Run: headless pygame with SDL's dummy video driver; simulated clock (each Clock.tick advances the game by its frame time, no real sleeping); random seed 0; keys injected as events and as key.get_pressed() state; no mouse input; restart key R tapped at the start of phases 3 and 4.
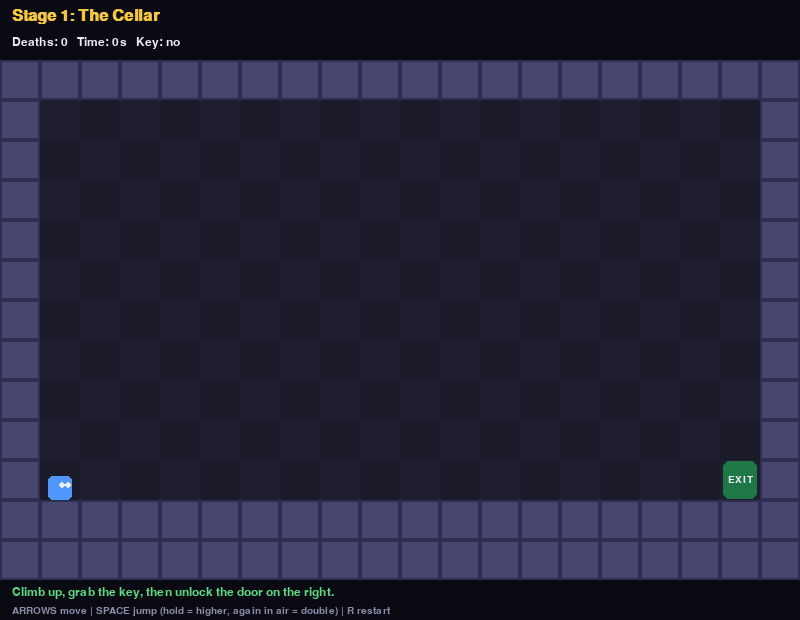
Frame 1 of 4 · flips 1–60 · no input
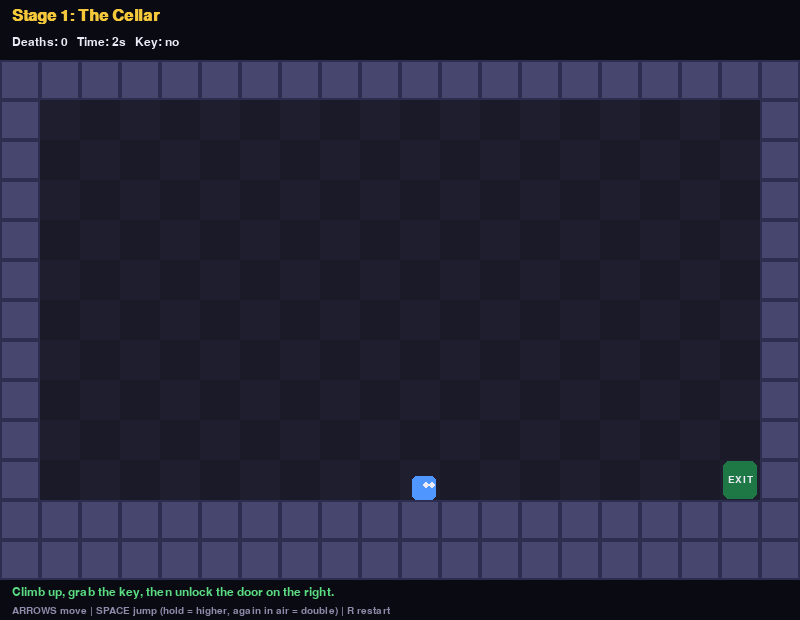
Frame 2 of 4 · flips 61–180 · tapped SPACE, RETURN · held RIGHT (→), D
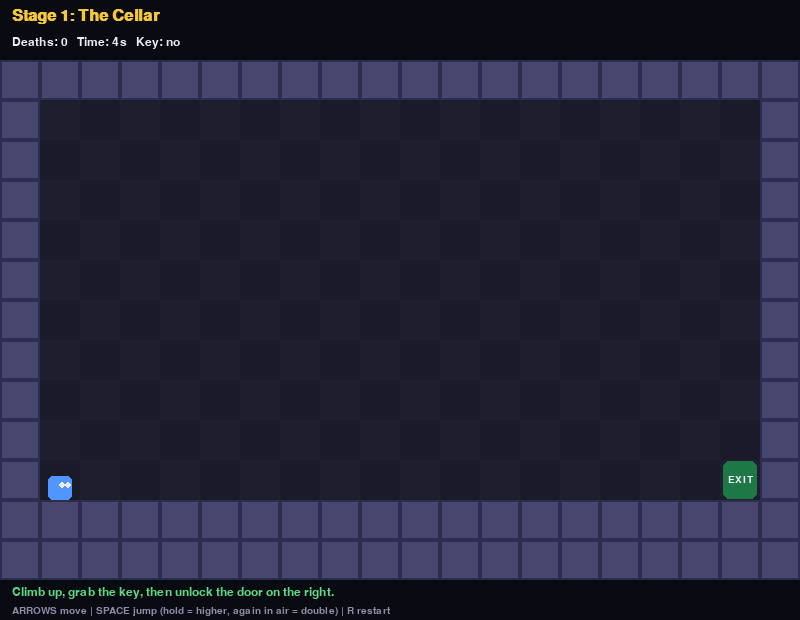
Frame 3 of 4 · flips 181–300 · tapped R · held DOWN (↓), S
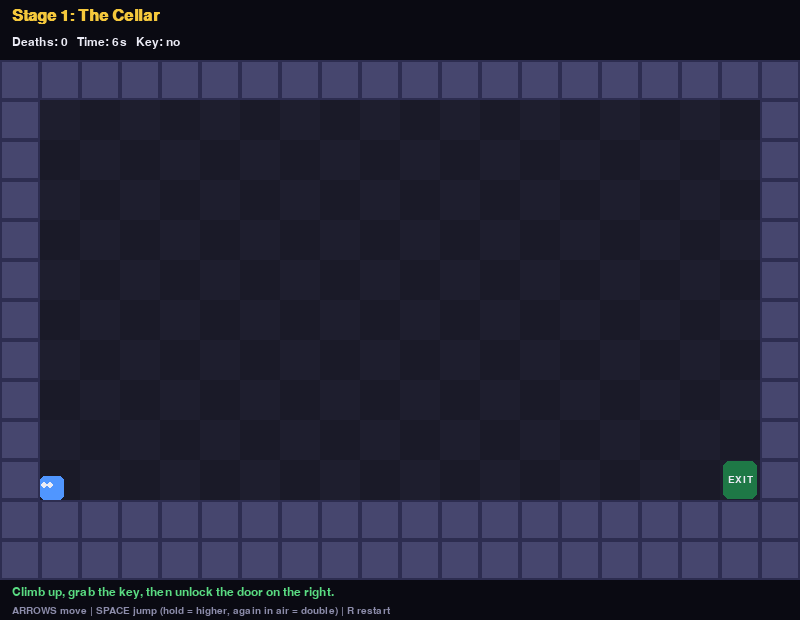
Frame 4 of 4 · flips 301–420 · tapped R · held LEFT (←), A, UP (↑), W

The pygame program that drew these frames:

"""
DUNGEON ESCAPE: I Wanna Be The Escapee
--------------------------------------
Side-view dungeon platformer with gravity. Run with the ARROW KEYS,
jump with SPACE. Find the key, open the door, reach the EXIT. Trust nothing.

  - gravity, variable-height jump and a double jump
  - hidden spikes that are invisible until they kill you
  - fake exits that kill you
  - fake walls you can walk through
  - patrolling monsters
  - instant restart (R) and a mark left where you died

Run:  pip install pygame
      python dungeon_escape.py

Controls
  LEFT / RIGHT (or A / D) : run
  SPACE (or UP / W)       : jump. Tap = short hop, hold = high jump.
                            Press again in mid-air for a double jump.
  R                       : restart the stage (after dying, or any time)
  ENTER                   : next stage (after clearing one)
  ESC                     : quit

Level tiles (text grid, every row must be 20 characters, 13 rows)
  #  wall / floor         .  empty air          P  player start
  E  real exit            X  FAKE exit (kills)  K  key
  D  locked door (touch it with the key)        S  visible spike
  H  HIDDEN spike (kills) F  fake wall (walkable, looks solid)
  G  monster walking left/right (turns at ledges and walls)
  V  flying monster moving up/down
  I  ice floor (歩くと滑る床)
"""
import math
import sys
import os
import pygame

# ----------------------------------------------------------------- settings
os.chdir(os.path.dirname(os.path.abspath(__file__)))
TILE = 40
COLS, ROWS = 20, 13
HUD_H = 60
FOOT_H = 40
SCREEN_W = COLS * TILE
SCREEN_H = ROWS * TILE + HUD_H + FOOT_H
FPS = 60

PLAYER_SIZE = 24
MOVE_SPEED = 190          # px/s
GRAVITY = 1800            # px/s^2
JUMP_SPEED = 650          # px/s  (about 2.9 tiles high)
JUMP_CUT = 0.45           # releasing SPACE early multiplies upward speed by this
MAX_FALL = 900
MAX_AIR_JUMPS = 1         # 1 = double jump, 0 = single jump only
COYOTE = 0.08             # seconds you can still jump after leaving a ledge
JUMP_BUFFER = 0.10        # seconds a jump press is remembered before landing

ENEMY_R = 12
ENEMY_SPEED = 110
ICE_ACCELERATION = 250     # 氷の上での加速度.低いと滑りやすい
ICE_FRICTION = 10           # 摩擦の値。低いと滑りやすい

BG = (10, 10, 18)
SKY_A = (26, 26, 40)
SKY_B = (30, 30, 46)
WALL_C = (70, 70, 110)
WALL_EDGE = (45, 45, 80)
WALL_ICE = (188,226,232)
WHITE = (235, 235, 245)
RED = (225, 50, 50)
GREEN = (90, 220, 130)
GOLD = (245, 200, 60)
BLUE = (80, 150, 255)

# ------------------------------------------------------------------- levels
# Design rule of thumb: a normal jump rises about 2 tiles and crosses about
# 2 tiles of gap, so keep ledges within that unless you want a double jump.
LEVELS = [
    {
        "name": "Stage 1: The Cellar",
        "hint": "Climb up, grab the key, then unlock the door on the right.",
        "grid": [
            "####################",
            "#..................#",
            "#..................#",
            "#..................#",
            "#..................#",
            "#..................#",
            "#..................#",
            "#..................#",
            "#..................#",
            "#..................#",
            "#P................E#",
            "####################",
            "####################",
        ],
    },
    {
        "name": "Stage 2: Trust Nothing",
        "hint": "That EXIT looks awfully close. Some walls aren't walls.",
        "grid": [
            "####################",
            "#..................#",
            "#..................#",
            "#..................#",
            "#..................#",
            "#..................#",
            "#..................#",
            "#..................#",
            "#..................#",
            "#..................#",
            "#P................E#",
            "####################",
            "####################",
        ],
    },
    {
        "name": "Stage 3: The Vault",
        "hint": "Climb to the key. The door needs it. Everything else wants you dead.",
        "grid": [
            "####################",
            "#..................#",
            "#..................#",
            "#..................#",
            "#..................#",
            "#..................#",
            "#..................#",
            "#..................#",
            "#..................#",
            "#..................#",
            "#P................E#",
            "####################",
            "####################",
        ],
    },
    {
        "name": "Stage 4: The Cellar",
        "hint": "Climb up, grab the key, then unlock the door on the right.",
        "grid": [
            "####################",
            "#..................#",
            "#..................#",
            "#....#.............#",
            "#....#.K...........#",
            "#....#.............#",
            "#....#S.G..........#",
            "#....#IIIII........#",
            "#..................#",
            "#................DD#",
            "#P...........H...DE#",
            "####IIIIIIIIII######",
            "####################",
            ],
        },
        {
            "name": "Stage 5: The Cellar",
            "hint": "Climb up, grab the key, then unlock the door on the right.",
            "grid": [
            "####################",
            "#..................#",
            "#..................#",
            "#..................#",
            "#..................#",
            "#..................#",
            "#..................#",
            "#..................#",
            "#..................#",
            "#..................#",
            "#P................E#",
            "####################",
            "####################",
            ],
            },
        {
            "name": "Stage 6: The Cellar",
            "hint": "Climb up, grab the key, then unlock the door on the right.",
            "grid": [
            "####################",
            "#..................#",
            "#..................#",
            "#..................#",
            "#..................#",
            "#..................#",
            "#..................#",
            "#..................#",
            "#..................#",
            "#..................#",
            "#P................E#",
            "####################",
            "####################",
            ],
            }
]


# -------------------------------------------------------------------- world
def overlap(a, b):
    """a, b are (left, top, right, bottom)."""
    return a[0] < b[2] and a[2] > b[0] and a[1] < b[3] and a[3] > b[1]


def tile_box(tx, ty):
    return (tx * TILE, ty * TILE, (tx + 1) * TILE, (ty + 1) * TILE)


def spike_box(tx, ty):
    """Spikes only hurt in the lower half of their tile."""
    return (tx * TILE + 8, ty * TILE + TILE / 2,
            (tx + 1) * TILE - 8, (ty + 1) * TILE)


class Enemy:
    def __init__(self, x, y, dx, dy, walker):
        self.x, self.y, self.dx, self.dy, self.walker = x, y, dx, dy, walker

    def update(self, dt, world):
        nx = self.x + self.dx * ENEMY_SPEED * dt
        ny = self.y + self.dy * ENEMY_SPEED * dt
        lead_x = nx + self.dx * ENEMY_R
        lead_y = ny + self.dy * ENEMY_R
        turn = world.solid_px(lead_x, lead_y)
        if self.walker and not turn:
            # turn around at ledges: no floor just below the leading edge
            turn = not world.solid_px(lead_x, self.y + ENEMY_R + 2)
        if turn:
            self.dx, self.dy = -self.dx, -self.dy
        else:
            self.x, self.y = nx, ny

    def hits(self, box):
        cx = min(max(self.x, box[0]), box[2])
        cy = min(max(self.y, box[1]), box[3])
        return math.hypot(self.x - cx, self.y - cy) < ENEMY_R - 2


class World:
    """One stage: tiles, player physics, monsters and all the rules."""

    def __init__(self, grid):
        self.walls, self.fake_walls, self.Ice_walls, self.doors = set(), set(), set(), set()
        self.keys, self.spikes, self.hidden = set(), set(), set()
        self.fake_exits = set()
        self.exit = None
        self.enemies = []
        self.px = self.py = TILE * 1.5
        for y, row in enumerate(grid):
            for x, ch in enumerate(row):
                p = (x, y)
                cx, cy = x * TILE + TILE / 2, y * TILE + TILE / 2
                if ch == "#":
                    self.walls.add(p)
                elif ch == "F":
                    self.fake_walls.add(p)
                elif ch == "I":
                    self.Ice_walls.add(p)
                elif ch == "D":
                    self.doors.add(p)
                elif ch == "K":
                    self.keys.add(p)
                elif ch == "S":
                    self.spikes.add(p)
                elif ch == "H":
                    self.hidden.add(p)
                elif ch == "E":
                    self.exit = p
                elif ch == "X":
                    self.fake_exits.add(p)
                elif ch == "G":      # sits on the floor
                    self.enemies.append(
                        Enemy(cx, (y + 1) * TILE - ENEMY_R, 1, 0, True))
                elif ch == "V":
                    self.enemies.append(Enemy(cx, cy, 0, 1, False))
                elif ch == "P":
                    self.px = cx
                    self.py = (y + 1) * TILE - PLAYER_SIZE / 2
        # physics state
        self.vy = 0.0
        self.vx = 0.0
        self.on_ground = False
        self.air_jumps = MAX_AIR_JUMPS
        self.coyote = 0.0
        self.jump_buffer = 0.0
        self.jump_held = False
        self.facing = 1
        # game state
        self.has_key = False
        self.dead = None
        self.cleared = False
        self.message = ""

    # ---- queries ---------------------------------------------------------
    def solid(self, tx, ty):
        if not (0 <= tx < COLS and 0 <= ty < ROWS):
            return True
        return (tx, ty) in self.walls or (tx, ty) in self.doors or (tx, ty) in self.Ice_walls

    def solid_px(self, x, y):
        return self.solid(math.floor(x / TILE), math.floor(y / TILE))

    def player_box(self):
        h = PLAYER_SIZE / 2
        return (self.px - h, self.py - h, self.px + h, self.py + h)

    def on_ice(self):
        """プレイヤーのX軸が氷床と重なっている間は氷床として扱う。"""
        left_tx = math.floor((self.px - PLAYER_SIZE / 4) / TILE)
        right_tx = math.floor((self.px + PLAYER_SIZE / 4) / TILE)
        return any(
            (tx, ty) in self.Ice_walls
            for tx in (left_tx, right_tx)
            for ty in range(ROWS)
        )

    # ---- input -----------------------------------------------------------
    def jump_pressed(self):
        self.jump_held = True
        self.jump_buffer = JUMP_BUFFER

    def jump_released(self):
        self.jump_held = False
        if self.vy < 0:                      # let go early = shorter jump
            self.vy *= JUMP_CUT

    def _do_jump(self):
        self.vy = -JUMP_SPEED
        self.on_ground = False
        self.coyote = 0.0
        self.jump_buffer = 0.0
        if not self.jump_held:               # tapped and released already
            self.vy *= JUMP_CUT

    # ---- movement --------------------------------------------------------
    def _move_axis(self, dx, dy):
        """Move along one axis and push out of solid tiles. True if blocked."""
        h = PLAYER_SIZE / 2
        hit = False
        self.px += dx
        self.py += dy
        l, t, r, b = self.player_box()
        for ty in range(math.floor(t / TILE), math.floor((b - 0.001) / TILE) + 1):
            for tx in range(math.floor(l / TILE), math.floor((r - 0.001) / TILE) + 1):
                if self.solid(tx, ty):
                    hit = True
                    if dx > 0:
                        self.px = tx * TILE - h
                    elif dx < 0:
                        self.px = (tx + 1) * TILE + h
                    if dy > 0:
                        self.py = ty * TILE - h
                    elif dy < 0:
                        self.py = (ty + 1) * TILE + h
                    l, t, r, b = self.player_box()
        return hit

    def die(self, reason):
        if not self.dead:
            self.dead = reason

    def _open_door(self, start):
        """Unlock a door and every door tile connected to it."""
        stack = [start]
        while stack:
            t = stack.pop()
            if t in self.doors:
                self.doors.discard(t)
                x, y = t
                stack += [(x + 1, y), (x - 1, y), (x, y + 1), (x, y - 1)]

    def update(self, dt, dirx):
        if self.dead or self.cleared:
            return

        # ---- jumping (coyote time, jump buffer, double jump)
        self.coyote = max(0.0, self.coyote - dt)
        self.jump_buffer = max(0.0, self.jump_buffer - dt)
        if self.on_ground:
            self.coyote = COYOTE
            self.air_jumps = MAX_AIR_JUMPS
        if self.jump_buffer > 0:
            if self.on_ground or self.coyote > 0:
                self._do_jump()
            elif self.air_jumps > 0:
                self.air_jumps -= 1
                self._do_jump()

        # ---- 滑る床
        target_vx = dirx * MOVE_SPEED
        if self.on_ice():
            if dirx:
                # ゆっくりと加速
                if self.vx < target_vx:
                    self.vx = min(target_vx, self.vx + ICE_ACCELERATION * dt)
                elif self.vx > target_vx:
                    self.vx = max(target_vx, self.vx - ICE_ACCELERATION * dt)
            else:
                # 滑り続ける
                if self.vx > 0:
                    self.vx = max(0.0, self.vx - ICE_FRICTION * dt)
                elif self.vx < 0:
                    self.vx = min(0.0, self.vx + ICE_FRICTION * dt)
        else:
            if dirx:
                self.vx = target_vx
            else:
                self.vx = 0.0
        if dirx:
            self.facing = dirx
        if abs(self.vx) > 0:
            hit = self._move_axis(self.vx * dt, 0)
            if hit:
                self.vx = 0.0
        self.vy = min(self.vy + GRAVITY * dt, MAX_FALL)
        dy = self.vy * dt
        self.on_ground = False
        if self._move_axis(0, dy):
            if dy > 0:
                self.on_ground = True
            self.vy = 0.0

        box = self.player_box()

        for e in self.enemies:
            e.update(dt, self)
            if e.hits(box):
                self.die("A monster got you.")

        # ---- doors: touch with the key to unlock
        pad = (box[0] - 4, box[1] - 4, box[2] + 4, box[3] + 4)
        for d in list(self.doors):
            if d in self.doors and overlap(pad, tile_box(*d)):
                if self.has_key:
                    self._open_door(d)
                    self.has_key = False
                    self.message = "Door unlocked!"
                else:
                    self.message = "The door is locked. Find a key."

        tile = (math.floor(self.px / TILE), math.floor(self.py / TILE))
        if tile in self.keys:
            self.keys.discard(tile)
            self.has_key = True
            self.message = "You got the key!"

        for p in self.spikes | self.hidden:
            if overlap(box, spike_box(*p)):
                self.die("Spikes!" if p in self.spikes else
                         "Hidden spikes! Nobody warned you.")
        if tile in self.fake_exits:
            self.die("That exit was fake!")
        if tile == self.exit:
            self.cleared = True


# --------------------------------------------------------------------- game
class Game:
    def __init__(self):
        pygame.init()
        self.screen = pygame.display.set_mode((SCREEN_W, SCREEN_H))
        pygame.display.set_caption("DUNGEON ESCAPE: I Wanna Be The Escapee")
        self.clock = pygame.time.Clock()
        self.font = pygame.font.SysFont("consolas", 18)
        self.small = pygame.font.SysFont("consolas", 15)
        self.title = pygame.font.SysFont("consolas", 24, bold=True)
        self.big = pygame.font.SysFont("consolas", 64, bold=True)
        self.deaths = 0
        self.total_time = 0.0
        self.shake = 0
        self.markers = [[] for _ in LEVELS]    # where you died, per stage
        self.level_idx = 0
        self.load(0)

    def load(self, idx):
        self.level_idx = idx
        self.level = LEVELS[idx]
        self.restart()

    def restart(self):
        self.world = World(self.level["grid"])
        self.world.message = self.level["hint"]
        self.death_counted = False

    # ---- drawing ---------------------------------------------------------
    def draw_tiles(self, ox, oy):
        w = self.world
        revealed = bool(w.dead)
        for y in range(ROWS):
            for x in range(COLS):
                p = (x, y)
                rect = pygame.Rect(ox + x * TILE, oy + y * TILE, TILE, TILE)
                if p in w.walls or p in w.fake_walls or p in w.Ice_walls:
                    pygame.draw.rect(self.screen, WALL_C, rect)
                    pygame.draw.rect(self.screen, WALL_EDGE, rect, 2)
                    if revealed and p in w.fake_walls:
                        pygame.draw.rect(self.screen, GREEN, rect, 2)
                    if p in w.Ice_walls:
                        pygame.draw.rect(self.screen, WALL_ICE, rect)
                    continue
                

                pygame.draw.rect(self.screen,SKY_A if (x + y) % 2 else SKY_B, rect)
                c = rect.center
                if p in w.doors:
                    pygame.draw.rect(self.screen, (140, 90, 40), rect.inflate(-4, 0))
                    pygame.draw.circle(self.screen, GOLD, c, 6)
                elif p in w.keys:
                    pygame.draw.circle(self.screen, GOLD, (c[0] - 6, c[1]), 7, 3)
                    pygame.draw.line(self.screen, GOLD, c, (c[0] + 12, c[1]), 3)
                    pygame.draw.line(self.screen, GOLD, (c[0] + 9, c[1]),
                                     (c[0] + 9, c[1] + 6), 3)
                elif p == w.exit or p in w.fake_exits:
                    pygame.draw.rect(self.screen, (30, 120, 70),
                                     rect.inflate(-6, -2), border_radius=6)
                    t = self.small.render("EXIT", True, WHITE)
                    self.screen.blit(t, t.get_rect(center=c))
                elif p in w.spikes or (revealed and p in w.hidden):
                    for i in range(3):
                        bx = rect.left + 4 + i * 11
                        pygame.draw.polygon(self.screen, (200, 200, 210), [
                            (bx, rect.bottom - 1), (bx + 6, rect.centery),
                            (bx + 12, rect.bottom - 1)])

    def draw_world(self):
        ox = int((self.shake % 4 - 2) * 2) if self.shake else 0
        oy = HUD_H
        self.draw_tiles(ox, oy)
        for mx, my in self.markers[self.level_idx]:
            t = self.font.render("x", True, (170, 50, 50))
            self.screen.blit(t, t.get_rect(center=(ox + mx, oy + my)))
        for e in self.world.enemies:
            c = (int(ox + e.x), int(oy + e.y))
            pygame.draw.circle(self.screen, RED, c, ENEMY_R)
            for s in (-4, 4):
                pygame.draw.circle(self.screen, WHITE, (c[0] + s, c[1] - 2), 3)
        l, t, r, b = self.world.player_box()
        body = pygame.Rect(int(ox + l), int(oy + t), PLAYER_SIZE, PLAYER_SIZE)
        pygame.draw.rect(self.screen, BLUE, body, border_radius=5)
        eye = 14 if self.world.facing > 0 else 4
        for s in (eye, eye + 6):
            pygame.draw.circle(self.screen, WHITE, (body.x + s, body.y + 9), 3)
        if self.world.has_key:
            pygame.draw.circle(self.screen, GOLD, (body.right, body.top), 5)

    def draw_hud(self):
        self.screen.blit(self.title.render(self.level["name"], True, GOLD), (12, 8))
        info = (f"Deaths: {self.deaths}   Time: {int(self.total_time)}s   "
                f"Key: {'YES' if self.world.has_key else 'no'}")
        self.screen.blit(self.font.render(info, True, WHITE), (12, 36))
        y = HUD_H + ROWS * TILE + 6
        msg = self.world.dead or self.world.message
        col = RED if self.world.dead else GREEN
        self.screen.blit(self.font.render(msg, True, col), (12, y))
        keys = "ARROWS move | SPACE jump (hold = higher, again in air = double) | R restart"
        self.screen.blit(self.small.render(keys, True, (140, 140, 170)), (12, y + 20))

    def draw_overlay(self, text, color, sub):
        shade = pygame.Surface((SCREEN_W, ROWS * TILE), pygame.SRCALPHA)
        shade.fill((0, 0, 0, 150))
        self.screen.blit(shade, (0, HUD_H))
        cy = HUD_H + ROWS * TILE // 2
        img = self.big.render(text, True, color)
        self.screen.blit(img, img.get_rect(center=(SCREEN_W // 2, cy - 20)))
        s = self.font.render(sub, True, WHITE)
        self.screen.blit(s, s.get_rect(center=(SCREEN_W // 2, cy + 30)))

    def draw(self):
        self.screen.fill(BG)
        self.draw_world()
        self.draw_hud()
        w = self.world
        if w.dead:
            self.draw_overlay("YOU DIED", RED, "Press R to try again")
        elif w.cleared:
            if self.level_idx + 1 < len(LEVELS):
                self.draw_overlay("STAGE CLEAR!", GREEN, "Press ENTER for the next stage")
            else:
                self.draw_overlay("YOU ESCAPED!", GREEN,
                                  f"{self.deaths} deaths, {int(self.total_time)}s. "
                                  "ENTER to play again")
        pygame.display.flip()

    # ---- loop ------------------------------------------------------------
    JUMP_KEYS = (pygame.K_SPACE, pygame.K_UP, pygame.K_w)

    def handle_keydown(self, key):
        if key == pygame.K_ESCAPE:
            pygame.quit()
            sys.exit()
        elif key == pygame.K_r:
            self.restart()
        elif key in self.JUMP_KEYS:
            self.world.jump_pressed()
        elif key == pygame.K_RETURN and self.world.cleared:
            if self.level_idx + 1 < len(LEVELS):
                self.load(self.level_idx + 1)
            else:
                self.deaths, self.total_time = 0, 0.0
                self.markers = [[] for _ in LEVELS]
                self.load(0)

    def run(self):
        while True:
            dt = min(self.clock.tick(FPS) / 1000.0, 1 / 30)
            for e in pygame.event.get():
                if e.type == pygame.QUIT:
                    pygame.quit()
                    sys.exit()
                elif e.type == pygame.KEYDOWN:
                    self.handle_keydown(e.key)
                elif e.type == pygame.KEYUP and e.key in self.JUMP_KEYS:
                    self.world.jump_released()

            k = pygame.key.get_pressed()
            dirx = (k[pygame.K_RIGHT] or k[pygame.K_d]) - (k[pygame.K_LEFT] or k[pygame.K_a])

            if not self.world.dead and not self.world.cleared:
                self.total_time += dt
            self.world.update(dt, dirx)

            if self.world.dead and not self.death_counted:
                self.death_counted = True
                self.deaths += 1
                self.shake = 15
                self.markers[self.level_idx].append(
                    (int(self.world.px), int(self.world.py)))
            if self.shake:
                self.shake -= 1
            self.draw()


if __name__ == "__main__":
    Game().run()
